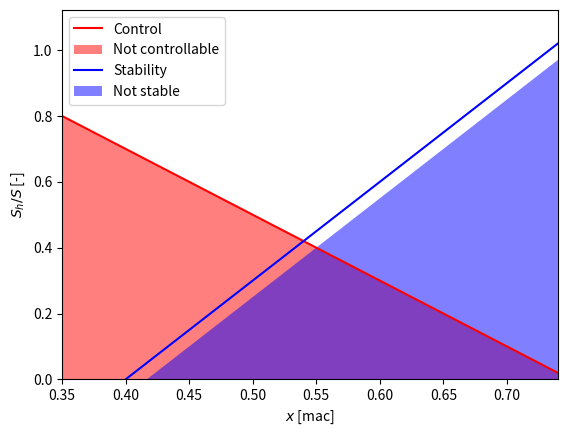

This chart was generated by the following Python code:
import matplotlib.pyplot as plt
import numpy as np

def piechart(data, plot):
    categories, weights = list(data.keys()) ,list(data.values())

    plt.figure()
    plt.pie(weights, labels=categories, autopct=lambda p: '{:,.0f} [kg]  \n {:.1f}%'.format((p / 100) * sum(weights), p), startangle=90)
    plt.axis('equal')
    plt.title('Distribution of weights')
    plt.savefig("./Plots/piechart.pdf")
    if plot:
        plt.show()

def control_stability(x_range, control, stability, stability_static_margin):
    plt.plot(x_range, control, color='red', label='Control')
    plt.fill_between(x_range, control, facecolor='red', alpha=0.5, label='Not controllable')
    plt.plot(x_range, stability, color='blue',label='Stability')
    plt.fill_between(x_range, stability-stability_static_margin, facecolor='blue', alpha=0.5, label='Not stable')
    plt.ylim([0,1.1*np.max([np.max(stability), np.max(control)])])
    plt.xlim([np.min(x_range), np.max(x_range)])
    plt.xlabel(r'$x$ [mac]')
    plt.ylabel(r'$S_h/S$ [-]')
    plt.legend()
    plt.show()


if __name__ == "__main__":
    x = np.arange(0.35, 0.75, 0.01)
    stability = -1.2 + 3*x
    control = 1.5 - 2*x
    stability_static_margin = 0.05

    control_stability(x, control, stability, stability_static_margin)
